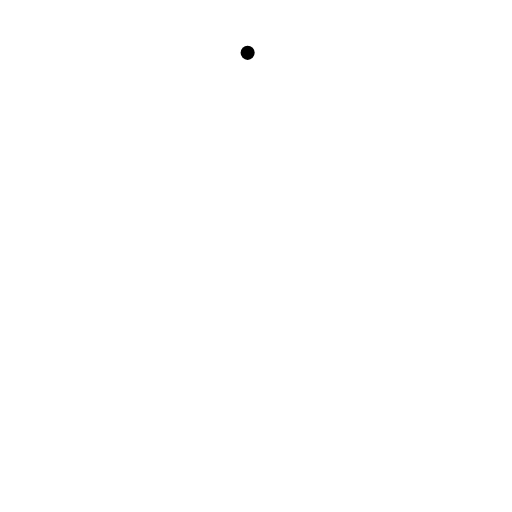
t = 0.00 s
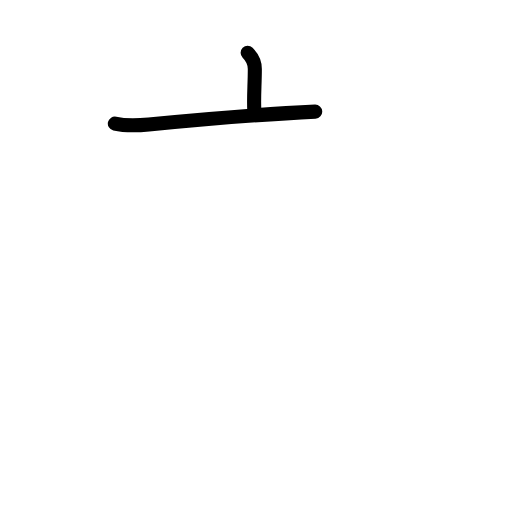
t = 1.58 s
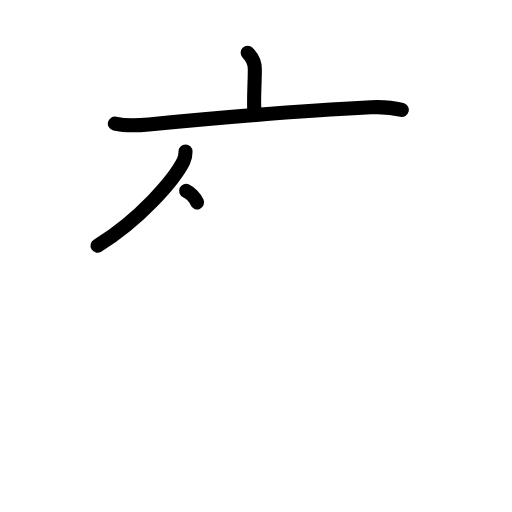
t = 3.25 s
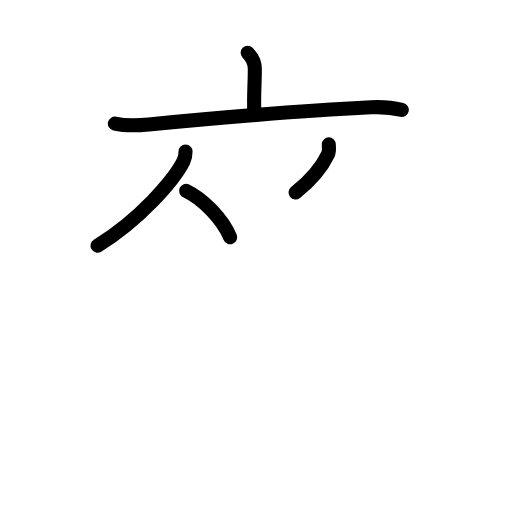
t = 4.75 s
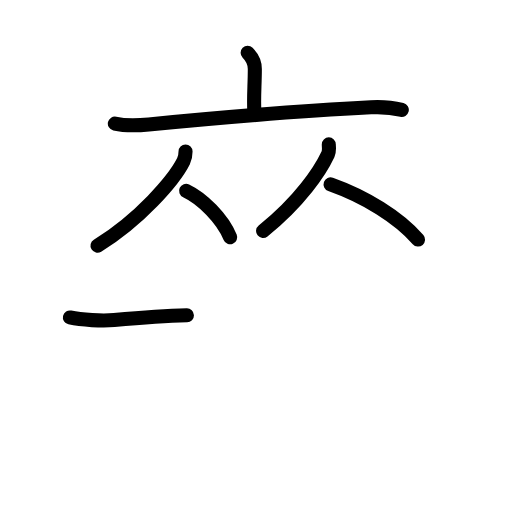
t = 6.42 s
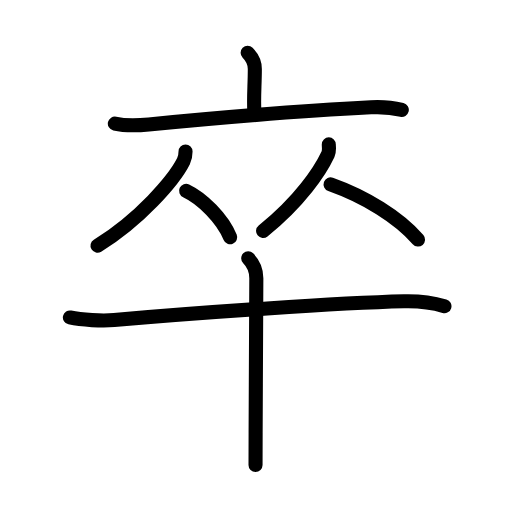
t = 8.00 s

The animated SVG that drew these frames (rendered in a browser with its animation timeline set to each time). Animation: 24 SMIL elements (animate=24); one cycle of 8.00 s.

<?xml version="1.0" encoding="UTF-8"?>
<!--
AniKanjiVG is licensed by CC-BY-SA Paul C. Sommerhoff (https://bitbucket.org/sommerhoff/anikanjivg).
AniKanjiVG uses KanjiVG which is licensed by CC-BY-SA Ulrich Apel (http://kanjivg.tagaini.net).
See also http://creativecommons.org/licenses/by-sa/3.0/
-->
<svg xmlns:kvg='http://kanjivg.tagaini.net' xmlns='http://www.w3.org/2000/svg' width='109' height='109' viewBox='0 0 109 109' style='fill:none;stroke:#000000;stroke-width:3;stroke-linecap:round;stroke-linejoin:round;' id="kvg:kanji_05352"><g id="kvg:05352" kvg:element="卒"><g id="kvg:05352-g1" kvg:position="top"><g id="kvg:05352-g2" kvg:element="亠" kvg:radical="nelson"><path id="kvg:05352-s1" kvg:type="㇑a" d="M52.72,11.25c1.02,1.02,1.53,2.25,1.53,3.44c0,3.41-0.27,5.94-0.11,8.82"><animate attributeName="d" begin="0.0s" dur="0.5s" from="M52.72,11.25C52.72,11.25,52.72,11.25,52.72,11.25" to="M52.72,11.25c1.02,1.02,1.53,2.25,1.53,3.44" />
<animate attributeName="d" begin="0.5s" dur="0.5s" from="M52.72,11.25c1.02,1.02,1.53,2.25,1.53,3.44c0,0,0,0,0,0,0" to="M52.72,11.25c1.02,1.02,1.53,2.25,1.53,3.44c0,3.41-0.27,5.94-0.11,8.82" />
</path>
<path id="kvg:05352-s2" kvg:type="㇐" d="M24.45,26.31c2.52,0.57,5.57,0.35,7.22,0.19c12.83-1.24,33.45-2.99,47.31-3.66c2.79-0.14,4.47,0.04,6.56,0.55"><animate attributeName="d" begin="1.0s" dur="0.3333333333333333s" from="M24.45,26.31C24.45,26.31,24.45,26.31,24.45,26.31" to="M24.45,26.31c2.52,0.57,5.57,0.35,7.22,0.19" />
<animate attributeName="d" begin="1.3333333333333333s" dur="0.3333333333333333s" from="M24.45,26.31c2.52,0.57,5.57,0.35,7.22,0.19c0,0,0,0,0,0,0" to="M24.45,26.31c2.52,0.57,5.57,0.35,7.22,0.19c12.83-1.24,33.45-2.99,47.31-3.66" />
<animate attributeName="d" begin="1.6666666666666665s" dur="0.3333333333333333s" from="M24.45,26.31c2.52,0.57,5.57,0.35,7.22,0.19c12.83-1.24,33.45-2.99,47.31-3.66c0,0,0,0,0,0,0" to="M24.45,26.31c2.52,0.57,5.57,0.35,7.22,0.19c12.83-1.24,33.45-2.99,47.31-3.66c2.79-0.14,4.47,0.04,6.56,0.55" />
<animate attributeName="d" begin="0s" dur="1.0s" from="M-100,-100" to="M-100,-100" />
</path>
</g>
<g id="kvg:05352-g3" kvg:element="从"><g id="kvg:05352-g4" kvg:element="人" kvg:position="left"><path id="kvg:05352-s3" kvg:type="㇒" d="M39.5,32.24c0,0.61-0.09,1.39-0.44,2.09c-2.05,4.04-9.3,12.42-18.3,17.97"><animate attributeName="d" begin="2.0s" dur="0.5s" from="M39.5,32.24C39.5,32.24,39.5,32.24,39.5,32.24" to="M39.5,32.24c0,0.61-0.09,1.39-0.44,2.09" />
<animate attributeName="d" begin="2.5s" dur="0.5s" from="M39.5,32.24c0,0.61-0.09,1.39-0.44,2.09c0,0,0,0,0,0,0" to="M39.5,32.24c0,0.61-0.09,1.39-0.44,2.09c-2.05,4.04-9.3,12.42-18.3,17.97" />
<animate attributeName="d" begin="0s" dur="2.0s" from="M-100,-100" to="M-100,-100" />
</path>
<path id="kvg:05352-s4" kvg:type="㇔/㇏" d="M39.62,40.62c3.39,1.6,7.72,5.85,9.38,9.88"><animate attributeName="d" begin="3.0s" dur="1.0s" from="M39.62,40.62C39.62,40.62,39.62,40.62,39.62,40.62" to="M39.62,40.62c3.39,1.6,7.72,5.85,9.38,9.88" />
<animate attributeName="d" begin="0s" dur="3.0s" from="M-100,-100" to="M-100,-100" />
</path>
</g>
<g id="kvg:05352-g5" kvg:element="人" kvg:position="right"><path id="kvg:05352-s5" kvg:type="㇒" d="M70,30.74c0,0.61,0.16,1.38-0.17,2.08c-1.66,3.54-5.92,9.98-13.82,16.34"><animate attributeName="d" begin="4.0s" dur="0.5s" from="M70,30.74C70,30.74,70,30.74,70,30.74" to="M70,30.74c0,0.61,0.16,1.38-0.17,2.08" />
<animate attributeName="d" begin="4.5s" dur="0.5s" from="M70,30.74c0,0.61,0.16,1.38-0.17,2.08c0,0,0,0,0,0,0" to="M70,30.74c0,0.61,0.16,1.38-0.17,2.08c-1.66,3.54-5.92,9.98-13.82,16.34" />
<animate attributeName="d" begin="0s" dur="4.0s" from="M-100,-100" to="M-100,-100" />
</path>
<path id="kvg:05352-s6" kvg:type="㇔/㇏" d="M70.38,39.25c7.38,2.62,14.5,7,18.62,11.75"><animate attributeName="d" begin="5.0s" dur="1.0s" from="M70.38,39.25C70.38,39.25,70.38,39.25,70.38,39.25" to="M70.38,39.25c7.38,2.62,14.5,7,18.62,11.75" />
<animate attributeName="d" begin="0s" dur="5.0s" from="M-100,-100" to="M-100,-100" />
</path>
</g>
</g>
</g>
<g id="kvg:05352-g6" kvg:element="十" kvg:position="bottom" kvg:radical="tradit"><path id="kvg:05352-s7" kvg:type="㇐" d="M14.88,67.59c2.46,0.54,6.98,0.76,9.42,0.54c18.45-1.63,47.82-3.63,61.72-3.98c3.88-0.1,6.23,0.34,8.6,1.03"><animate attributeName="d" begin="6.0s" dur="0.3333333333333333s" from="M14.88,67.59C14.88,67.59,14.88,67.59,14.88,67.59" to="M14.88,67.59c2.46,0.54,6.98,0.76,9.42,0.54" />
<animate attributeName="d" begin="6.333333333333333s" dur="0.3333333333333333s" from="M14.88,67.59c2.46,0.54,6.98,0.76,9.42,0.54c0,0,0,0,0,0,0" to="M14.88,67.59c2.46,0.54,6.98,0.76,9.42,0.54c18.45-1.63,47.82-3.63,61.72-3.98" />
<animate attributeName="d" begin="6.666666666666667s" dur="0.3333333333333333s" from="M14.88,67.59c2.46,0.54,6.98,0.76,9.42,0.54c18.45-1.63,47.82-3.63,61.72-3.98c0,0,0,0,0,0,0" to="M14.88,67.59c2.46,0.54,6.98,0.76,9.42,0.54c18.45-1.63,47.82-3.63,61.72-3.98c3.88-0.1,6.23,0.34,8.6,1.03" />
<animate attributeName="d" begin="0s" dur="6.0s" from="M-100,-100" to="M-100,-100" />
</path>
<path id="kvg:05352-s8" kvg:type="㇑" d="M52.84,55c1.02,1.02,1.73,2.38,1.73,4.23c0,4.77-0.11,20.96-0.15,32.89c-0.01,2.92-0.02,5.35-0.02,6.88"><animate attributeName="d" begin="7.0s" dur="0.3333333333333333s" from="M52.84,55C52.84,55,52.84,55,52.84,55" to="M52.84,55c1.02,1.02,1.73,2.38,1.73,4.23" />
<animate attributeName="d" begin="7.333333333333333s" dur="0.3333333333333333s" from="M52.84,55c1.02,1.02,1.73,2.38,1.73,4.23c0,0,0,0,0,0,0" to="M52.84,55c1.02,1.02,1.73,2.38,1.73,4.23c0,4.77-0.11,20.96-0.15,32.89" />
<animate attributeName="d" begin="7.666666666666667s" dur="0.3333333333333333s" from="M52.84,55c1.02,1.02,1.73,2.38,1.73,4.23c0,4.77-0.11,20.96-0.15,32.89c0,0,0,0,0,0,0" to="M52.84,55c1.02,1.02,1.73,2.38,1.73,4.23c0,4.77-0.11,20.96-0.15,32.89c-0.01,2.92-0.02,5.35-0.02,6.88" />
<animate attributeName="d" begin="0s" dur="7.0s" from="M-100,-100" to="M-100,-100" />
</path>
</g>
</g>
</svg>
